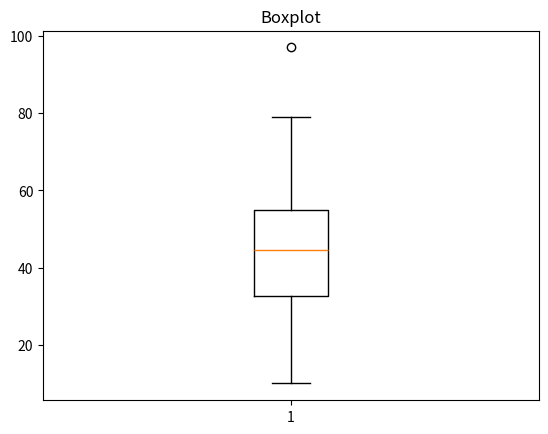

This figure's Python source:
import matplotlib.pyplot as plt
import random

vetor =[]
for i in range(10):
    numero_aleatorio = random.randint(0,100)
    vetor.append(numero_aleatorio)

plt.boxplot(vetor)
plt.title("Boxplot")
plt.show()